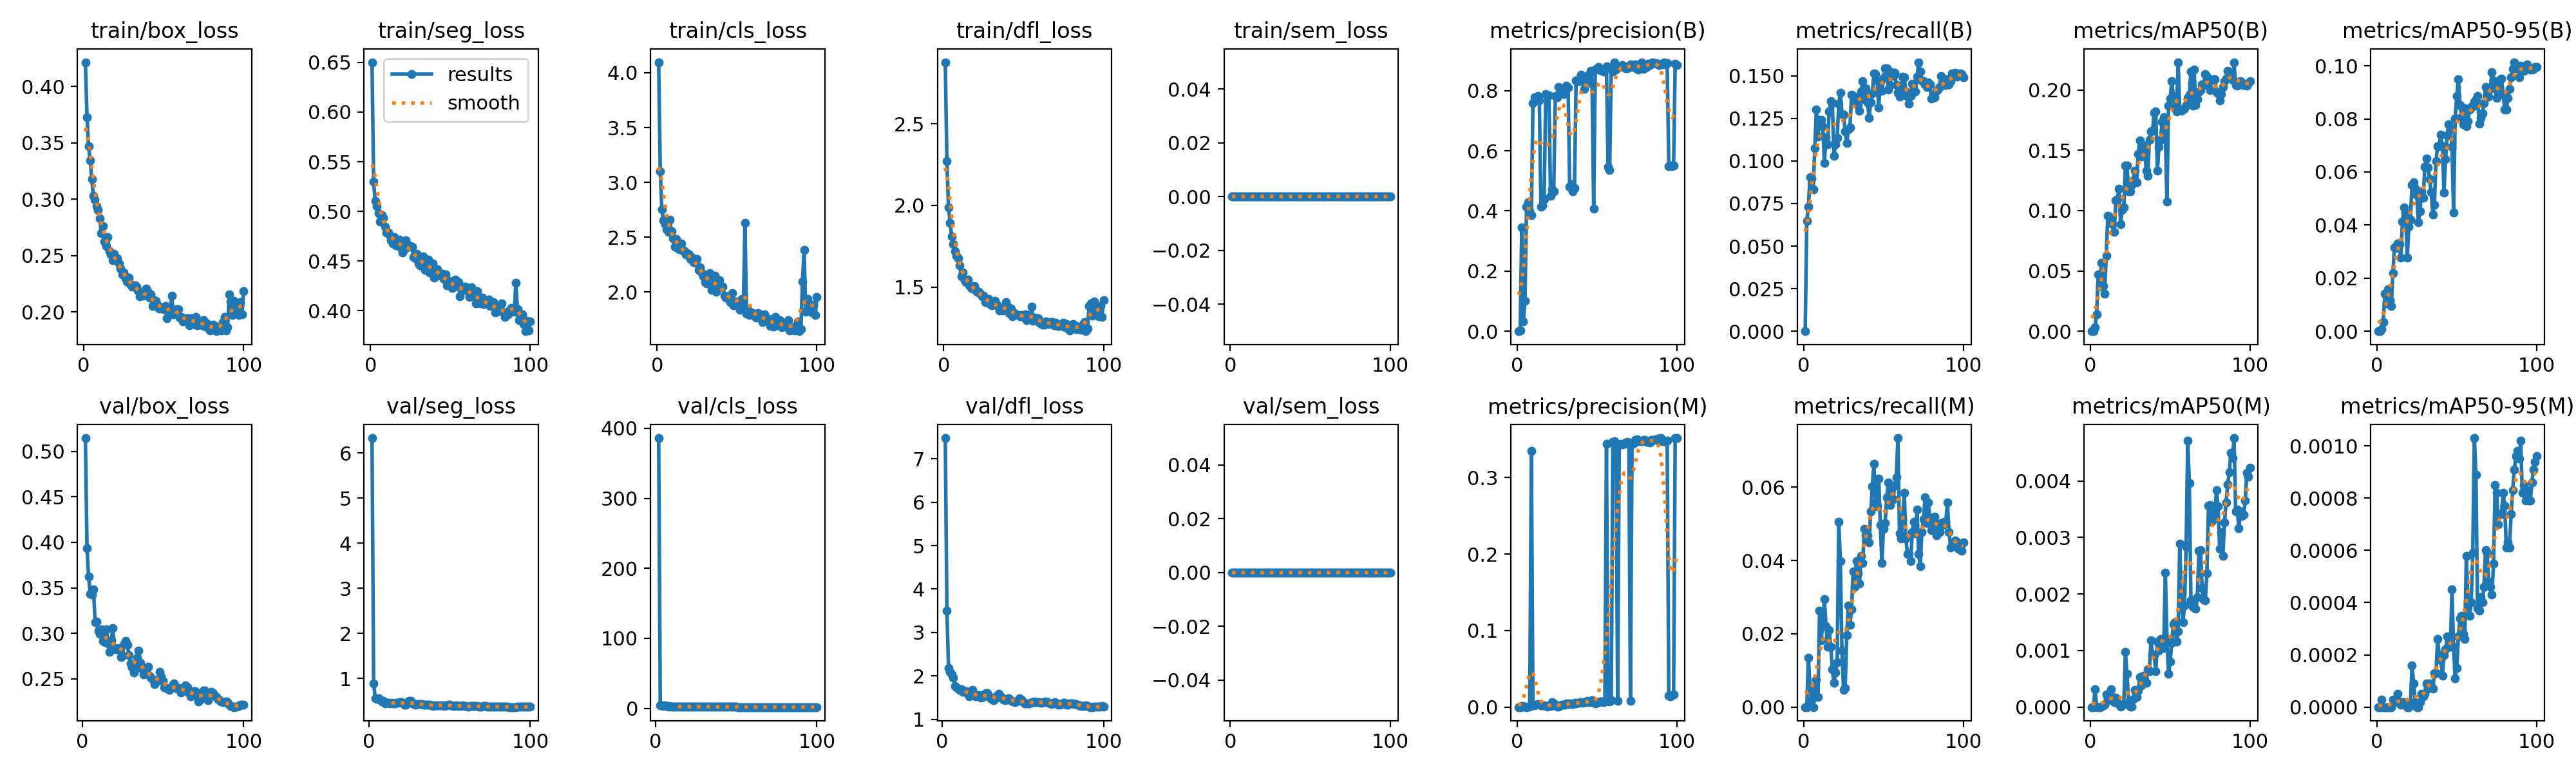

Data behind this chart, as committed beside it:
epoch, time, train/box_loss, train/seg_loss, train/cls_loss, train/dfl_loss, train/sem_loss, metrics/precision(B), metrics/recall(B), metrics/mAP50(B), metrics/mAP50-95(B), metrics/precision(M), metrics/recall(M), metrics/mAP50(M), metrics/mAP50-95(M), val/box_loss, val/seg_loss, val/cls_loss, val/dfl_loss, val/sem_loss, lr/pg0, lr/pg1, lr/pg2
1, 10.91, 0.4216, 0.6502, 4.097, 2.877, 0, 0, 0, 0, 0, 0, 0, 0, 0, nan, nan, nan, nan, 0, 0.0003144, 0.0003144, 0.0003144
2, 22.1, 0.3729, 0.5296, 3.101, 2.273, 0, 0.00354, 0.06483, 0.00018, 4e-05, 0, 0, 0, 0, 0.5148, 6.329, 386.1, 7.478, 0, 0.0006429, 0.0006429, 0.0006429
3, 32.56, 0.3469, 0.5104, 2.752, 1.99, 0, 0.3456, 0.07314, 0.00332, 0.00075, 0.00172, 0.01349, 0.00032, 3e-05, 0.3933, 0.8854, 4.454, 3.506, 0, 0.0009708, 0.0009708, 0.0009708
4, 42.98, 0.3343, 0.5054, 2.653, 1.895, 0, 0.03245, 0.09048, 0.0142, 0.00335, 0.00064, 0.00563, 1e-05, 0, 0.3624, 0.5679, 4.03, 2.179, 0, 0.001298, 0.001298, 0.001298
5, 53.55, 0.3177, 0.498, 2.617, 1.809, 0, 0.1006, 0.08955, 0.04703, 0.01405, 0.00023, 0.00188, 0, 0, 0.3434, 0.5519, 3.418, 2.097, 0, 0.001423, 0.001423, 0.001423
6, 64, 0.3029, 0.4898, 2.569, 1.762, 0, 0.4139, 0.08345, 0.03674, 0.01036, 0, 0, 0, 0, 0.3424, 0.5629, 4.574, 2.031, 0, 0.00142, 0.00142, 0.00142
7, 74.17, 0.2998, 0.4963, 2.547, 1.719, 0, 0.4295, 0.1074, 0.05672, 0.01583, 0.00052, 0.00469, 1e-05, 0, 0.3485, 0.5327, 3.64, 1.951, 0, 0.001416, 0.001416, 0.001416
8, 84.85, 0.2942, 0.4935, 2.658, 1.694, 0, 0.3996, 0.1303, 0.0373, 0.01157, 0.00082, 0.0075, 3e-05, 0, 0.3124, 0.4945, 2.696, 1.764, 0, 0.001412, 0.001412, 0.001412
9, 95.1, 0.2907, 0.4847, 2.552, 1.677, 0, 0.3852, 0.1144, 0.03103, 0.00952, 0.3349, 0.00281, 4e-05, 0, 0.3125, 0.5, 2.904, 1.733, 0, 0.001407, 0.001407, 0.001407
10, 105.7, 0.2831, 0.4788, 2.492, 1.635, 0, 0.7593, 0.1242, 0.06237, 0.02181, 0.00292, 0.02625, 0.00022, 3e-05, 0.3028, 0.4439, 2.523, 1.7, 0, 0.001401, 0.001401, 0.001401
11, 116.4, 0.2697, 0.479, 2.413, 1.565, 0, 0.7771, 0.124, 0.09588, 0.03156, 0.0022, 0.01828, 0.00012, 2e-05, 0.2992, 0.4588, 2.366, 1.675, 0, 0.001394, 0.001394, 0.001394
12, 127.1, 0.2763, 0.4761, 2.485, 1.589, 0, 0.7721, 0.1205, 0.09511, 0.03127, 0.00285, 0.02297, 0.00019, 3e-05, 0.304, 0.4604, 2.401, 1.692, 0, 0.001387, 0.001387, 0.001387
13, 137.8, 0.2627, 0.4709, 2.396, 1.544, 0, 0.7823, 0.09892, 0.09064, 0.03299, 0.00364, 0.02954, 0.00031, 5e-05, 0.2916, 0.453, 2.425, 1.634, 0, 0.001379, 0.001379, 0.001379
14, 148.6, 0.2584, 0.4677, 2.389, 1.529, 0, 0.7664, 0.1139, 0.08862, 0.03279, 0.00274, 0.02203, 0.00018, 2e-05, 0.2903, 0.4592, 2.456, 1.625, 0, 0.001371, 0.001371, 0.001371
15, 159, 0.2665, 0.4743, 2.439, 1.545, 0, 0.4146, 0.1097, 0.08243, 0.02759, 0.00203, 0.01641, 9e-05, 1e-05, 0.3045, 0.4517, 2.593, 1.651, 0, 0.001362, 0.001362, 0.001362
16, 169.6, 0.2541, 0.4659, 2.376, 1.512, 0, 0.4186, 0.1289, 0.1083, 0.04129, 0.00262, 0.0211, 0.00017, 2e-05, 0.2888, 0.4485, 2.403, 1.588, 0, 0.001352, 0.001352, 0.001352
17, 180.1, 0.2509, 0.4719, 2.376, 1.494, 0, 0.4399, 0.135, 0.1096, 0.04655, 0.00187, 0.01641, 8e-05, 2e-05, 0.2794, 0.4567, 2.301, 1.527, 0, 0.001342, 0.001342, 0.001342
18, 190.8, 0.246, 0.4714, 2.341, 1.49, 0, 0.7896, 0.1341, 0.1179, 0.04459, 0.00129, 0.01031, 5e-05, 1e-05, 0.2923, 0.4688, 2.254, 1.615, 0, 0.001331, 0.001331, 0.001331
19, 201.3, 0.2515, 0.4637, 2.352, 1.508, 0, 0.7817, 0.1031, 0.08851, 0.02759, 0.00082, 0.00656, 1e-05, 0, 0.3059, 0.4797, 2.525, 1.679, 0, 0.001319, 0.001319, 0.001319
20, 212, 0.2469, 0.4589, 2.344, 1.484, 0, 0.7839, 0.1097, 0.1006, 0.03933, 0.00112, 0.00938, 3e-05, 0, 0.284, 0.4749, 2.43, 1.538, 0, 0.001307, 0.001307, 0.001307
21, 222.6, 0.2475, 0.4611, 2.298, 1.472, 0, 0.451, 0.1135, 0.1029, 0.04208, 0.00147, 0.01219, 5e-05, 1e-05, 0.2824, 0.4587, 2.315, 1.521, 0, 0.001294, 0.001294, 0.001294
22, 233.1, 0.2431, 0.4707, 2.312, 1.472, 0, 0.4723, 0.1336, 0.1374, 0.05506, 0.00607, 0.05063, 0.00098, 0.00016, 0.2821, 0.4206, 2.199, 1.548, 0, 0.001281, 0.001281, 0.001281
23, 244, 0.2386, 0.4636, 2.271, 1.461, 0, 0.4654, 0.1402, 0.1374, 0.05621, 0.00485, 0.03985, 0.00059, 9e-05, 0.2841, 0.4176, 2.231, 1.559, 0, 0.001267, 0.001267, 0.001267
24, 254.8, 0.2335, 0.4657, 2.268, 1.445, 0, 0.7823, 0.1275, 0.1161, 0.05397, 0.00186, 0.01547, 9e-05, 2e-05, 0.2735, 0.4569, 2.349, 1.498, 0, 0.001252, 0.001252, 0.001252
25, 265.3, 0.235, 0.4651, 2.299, 1.449, 0, 0.7785, 0.127, 0.1159, 0.05124, 0.00056, 0.00469, 1e-05, 0, 0.2751, 0.5018, 2.392, 1.508, 0, 0.001237, 0.001237, 0.001237
26, 276.1, 0.2298, 0.4644, 2.201, 1.41, 0, 0.8112, 0.1174, 0.1211, 0.04116, 0.00061, 0.00516, 1e-05, 0, 0.2888, 0.4983, 2.332, 1.572, 0, 0.001222, 0.001222, 0.001222
27, 286.9, 0.2269, 0.4539, 2.227, 1.407, 0, 0.8042, 0.1106, 0.1249, 0.04526, 0.00246, 0.01969, 0.00014, 2e-05, 0.2913, 0.4527, 2.326, 1.608, 0, 0.001206, 0.001206, 0.001206
28, 297.6, 0.2308, 0.4529, 2.172, 1.43, 0, 0.7974, 0.1186, 0.1333, 0.05266, 0.00346, 0.02766, 0.0003, 5e-05, 0.2872, 0.4311, 2.36, 1.598, 0, 0.001189, 0.001189, 0.001189
29, 308.7, 0.2249, 0.4577, 2.144, 1.395, 0, 0.7886, 0.1196, 0.1233, 0.05027, 0.00282, 0.0225, 0.00018, 4e-05, 0.2757, 0.4228, 2.437, 1.532, 0, 0.001173, 0.001173, 0.001173
30, 319.4, 0.2226, 0.4479, 2.09, 1.39, 0, 0.796, 0.1388, 0.1471, 0.06191, 0.00333, 0.02672, 0.00029, 5e-05, 0.267, 0.4343, 2.329, 1.486, 0, 0.001155, 0.001155, 0.001155
31, 330.3, 0.2238, 0.4455, 2.077, 1.397, 0, 0.8161, 0.1383, 0.1582, 0.06503, 0.00449, 0.03704, 0.00053, 9e-05, 0.2623, 0.4354, 2.167, 1.458, 0, 0.001137, 0.001137, 0.001137
32, 341.3, 0.2239, 0.4542, 2.161, 1.416, 0, 0.8094, 0.1349, 0.145, 0.06177, 0.0039, 0.03282, 0.00038, 7e-05, 0.2568, 0.4357, 2.139, 1.444, 0, 0.001119, 0.001119, 0.001119
33, 352.1, 0.2225, 0.4547, 2.173, 1.396, 0, 0.4794, 0.1374, 0.1487, 0.05729, 0.00466, 0.03985, 0.00056, 9e-05, 0.2619, 0.427, 2.157, 1.481, 0, 0.001101, 0.001101, 0.001101
34, 363, 0.219, 0.4414, 2.019, 1.382, 0, 0.4885, 0.1327, 0.154, 0.05239, 0.00432, 0.03657, 0.00047, 8e-05, 0.273, 0.4244, 2.206, 1.536, 0, 0.001082, 0.001082, 0.001082
35, 373.7, 0.2137, 0.4411, 2.054, 1.357, 0, 0.4655, 0.1294, 0.133, 0.04394, 0.00409, 0.03376, 0.00043, 7e-05, 0.2812, 0.4255, 2.264, 1.591, 0, 0.001062, 0.001062, 0.001062
36, 384.1, 0.2165, 0.4517, 2.15, 1.373, 0, 0.4752, 0.1406, 0.1285, 0.04768, 0.00522, 0.04126, 0.00067, 0.00013, 0.2675, 0.4164, 2.202, 1.521, 0, 0.001043, 0.001043, 0.001043
37, 394.9, 0.2143, 0.4386, 2.003, 1.359, 0, 0.8338, 0.1467, 0.1589, 0.06402, 0.00497, 0.03938, 0.00063, 0.00013, 0.2614, 0.4163, 2.075, 1.491, 0, 0.001023, 0.001023, 0.001023
38, 405.3, 0.2149, 0.4457, 2.085, 1.37, 0, 0.8353, 0.1364, 0.1656, 0.06962, 0.00587, 0.04865, 0.00118, 0.00026, 0.2547, 0.4183, 2.018, 1.447, 0, 0.001003, 0.001003, 0.001003
39, 415.9, 0.2207, 0.4477, 2.104, 1.408, 0, 0.8313, 0.1425, 0.1661, 0.06975, 0.00597, 0.04688, 0.00093, 0.0002, 0.2552, 0.4118, 2.016, 1.442, 0, 0.000982, 0.000982, 0.000982
40, 426.7, 0.2186, 0.4333, 2.049, 1.379, 0, 0.8535, 0.1345, 0.1809, 0.07411, 0.00619, 0.04688, 0.00092, 0.00018, 0.2609, 0.3962, 2.068, 1.457, 0, 0.0009613, 0.0009613, 0.0009613
41, 437.5, 0.2126, 0.4421, 2.048, 1.342, 0, 0.8328, 0.1252, 0.182, 0.06964, 0.00561, 0.0449, 0.00063, 0.00012, 0.2634, 0.4005, 2.105, 1.485, 0, 0.0009402, 0.0009402, 0.0009402
42, 448.4, 0.2155, 0.4417, 1.968, 1.37, 0, 0.8061, 0.1346, 0.1332, 0.05227, 0.00641, 0.05334, 0.00116, 0.0002, 0.2529, 0.4084, 2.193, 1.448, 0, 0.000919, 0.000919, 0.000919
43, 459.2, 0.2053, 0.4369, 1.947, 1.323, 0, 0.8374, 0.1398, 0.1526, 0.06477, 0.00676, 0.06016, 0.001, 0.00022, 0.2503, 0.407, 2.116, 1.428, 0, 0.0008976, 0.0008976, 0.0008976
44, 469.7, 0.2103, 0.435, 1.961, 1.342, 0, 0.8344, 0.1514, 0.1585, 0.07385, 0.00773, 0.06636, 0.0012, 0.00027, 0.2488, 0.4051, 2.104, 1.41, 0, 0.000876, 0.000876, 0.000876
45, 480.3, 0.2101, 0.4371, 1.946, 1.333, 0, 0.8521, 0.151, 0.1736, 0.07801, 0.00668, 0.05568, 0.00105, 0.00023, 0.2441, 0.41, 1.983, 1.392, 0, 0.0008542, 0.0008542, 0.0008542
46, 491.1, 0.2067, 0.432, 1.908, 1.33, 0, 0.8664, 0.1472, 0.1775, 0.07602, 0.00661, 0.05475, 0.00105, 0.00023, 0.2472, 0.4104, 1.985, 1.415, 0, 0.0008323, 0.0008323, 0.0008323
47, 501.7, 0.2031, 0.4368, 1.991, 1.328, 0, 0.8231, 0.1313, 0.1635, 0.06947, 0.00889, 0.06235, 0.00238, 0.00045, 0.2492, 0.3963, 2.026, 1.43, 0, 0.0008103, 0.0008103, 0.0008103
48, 512.5, 0.2035, 0.4254, 1.879, 1.322, 0, 0.4077, 0.1467, 0.1074, 0.04476, 0.00623, 0.0497, 0.00121, 0.00023, 0.2575, 0.4119, 2.27, 1.487, 0, 0.0007882, 0.0007882, 0.0007882
49, 523.1, 0.2045, 0.4299, 1.915, 1.328, 0, 0.8697, 0.141, 0.1871, 0.08022, 0.00516, 0.03938, 0.00059, 0.00011, 0.2528, 0.4142, 1.901, 1.451, 0, 0.0007661, 0.0007661, 0.0007661
50, 534.1, 0.2023, 0.4272, 1.881, 1.318, 0, 0.8724, 0.1489, 0.1929, 0.08867, 0.00601, 0.04865, 0.0008, 0.00015, 0.2475, 0.4193, 1.916, 1.405, 0, 0.0007439, 0.0007439, 0.0007439
51, 544.6, 0.2053, 0.4232, 1.873, 1.332, 0, 0.8784, 0.1542, 0.207, 0.09496, 0.0066, 0.05016, 0.00114, 0.00027, 0.2406, 0.4038, 1.827, 1.363, 0, 0.0007216, 0.0007216, 0.0007216
52, 555.7, 0.1944, 0.4237, 1.835, 1.298, 0, 0.8677, 0.1542, 0.1952, 0.08524, 0.00748, 0.0572, 0.00147, 0.00034, 0.2399, 0.3883, 1.841, 1.366, 0, 0.0006994, 0.0006994, 0.0006994
53, 566.3, 0.2013, 0.4317, 1.934, 1.33, 0, 0.871, 0.1421, 0.1846, 0.0806, 0.00764, 0.06131, 0.0015, 0.00035, 0.2389, 0.39, 1.837, 1.364, 0, 0.0006772, 0.0006772, 0.0006772
54, 577, 0.2, 0.4249, 1.853, 1.307, 0, 0.8628, 0.1444, 0.1819, 0.07784, 0.0068, 0.05521, 0.00116, 0.00028, 0.2377, 0.3984, 1.822, 1.363, 0, 0.0006551, 0.0006551, 0.0006551
55, 587.8, 0.2147, 0.429, 2.631, 1.381, 0, 0.8729, 0.152, 0.223, 0.084, 0.00704, 0.06027, 0.00134, 0.00026, 0.2397, 0.3974, 1.821, 1.378, 0, 0.000633, 0.000633, 0.000633
56, 598.8, 0.1982, 0.4147, 1.8, 1.294, 0, 0.8797, 0.15, 0.1836, 0.07731, 0.3436, 0.05662, 0.00289, 0.00058, 0.2429, 0.3884, 1.827, 1.401, 0, 0.000611, 0.000611, 0.000611
57, 609.7, 0.2013, 0.4215, 1.831, 1.313, 0, 0.5468, 0.1519, 0.1825, 0.07914, 0.00866, 0.06037, 0.00187, 0.0004, 0.2447, 0.3873, 1.863, 1.41, 0, 0.0005891, 0.0005891, 0.0005891
58, 620.6, 0.2024, 0.4207, 1.792, 1.311, 0, 0.5357, 0.1444, 0.1835, 0.08351, 0.0077, 0.06272, 0.0015, 0.00035, 0.2403, 0.4, 1.851, 1.388, 0, 0.0005673, 0.0005673, 0.0005673
59, 631.3, 0.2026, 0.4245, 1.812, 1.31, 0, 0.8736, 0.1402, 0.1848, 0.08446, 0.00875, 0.07339, 0.0018, 0.0004, 0.2394, 0.3979, 1.82, 1.387, 0, 0.0005457, 0.0005457, 0.0005457
60, 641.8, 0.195, 0.4238, 1.799, 1.283, 0, 0.8628, 0.1378, 0.1874, 0.08462, 0.3461, 0.04735, 0.00284, 0.00059, 0.2397, 0.3857, 1.841, 1.4, 0, 0.0005243, 0.0005243, 0.0005243
... 40 more rows
